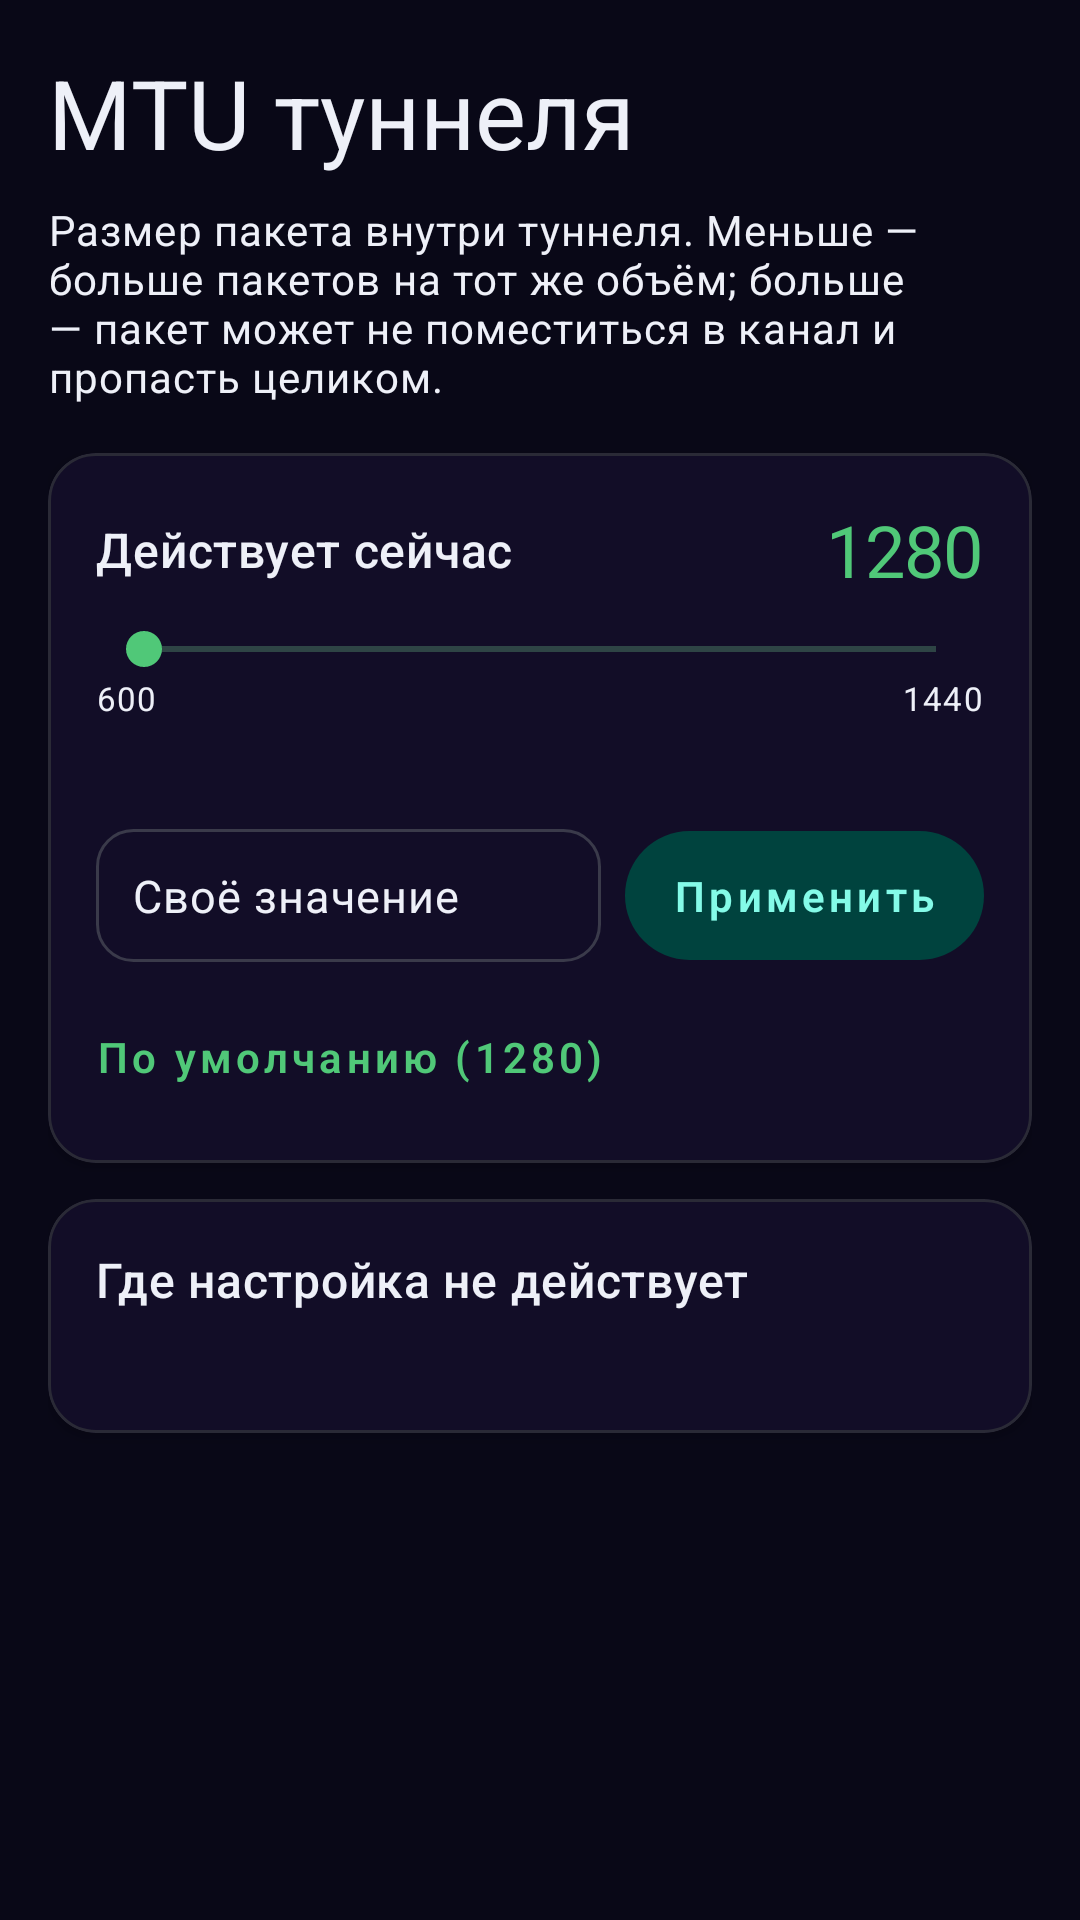

Layout XML and referenced resources for this Android screen:
<!-- AndroidManifest.xml: activity theme Theme.QuipNet.Settings -->
<!-- res/layout/activity_tunnel_mtu.xml -->
<?xml version="1.0" encoding="utf-8"?>
<ScrollView xmlns:android="http://schemas.android.com/apk/res/android"
    xmlns:app="http://schemas.android.com/apk/res-auto"
    android:layout_width="match_parent"
    android:layout_height="match_parent"
    android:fillViewport="true"
    android:clipToPadding="false"
    android:background="?attr/m3ColorBackground"
    android:paddingLeft="16dp"
    android:paddingTop="16dp"
    android:paddingRight="16dp"
    android:paddingBottom="32dp">

    <LinearLayout
        android:layout_width="match_parent"
        android:layout_height="wrap_content"
        android:orientation="vertical">

        <TextView
            android:layout_width="wrap_content"
            android:layout_height="wrap_content"
            android:text="MTU туннеля"
            android:textColor="?attr/m3ColorOnBackground"
            android:textSize="32sp"
            android:textStyle="bold"
            android:textAppearance="?attr/textAppearanceHeadlineLarge" />

        <TextView
            android:id="@+id/tv_mtu_intro"
            android:layout_width="match_parent"
            android:layout_height="wrap_content"
            android:layout_marginTop="8dp"
            android:text="Размер пакета внутри туннеля. Меньше — больше пакетов на тот же объём; больше — пакет может не поместиться в канал и пропасть целиком."
            android:textColor="?attr/m3ColorOnBackground"
            android:textSize="14sp"
            android:textAppearance="?attr/textAppearanceBodyMedium" />

        
        <com.google.android.material.card.MaterialCardView
            android:id="@+id/card_mtu_control"
            android:layout_width="match_parent"
            android:layout_height="wrap_content"
            android:layout_marginTop="16dp"
            app:cardCornerRadius="16dp"
            app:cardElevation="2dp"
            app:cardBackgroundColor="?attr/m3ColorSurfaceContainer"
            app:strokeWidth="1dp"
            app:strokeColor="?attr/m3ColorOutlineVariant">

            <LinearLayout
                android:layout_width="match_parent"
                android:layout_height="wrap_content"
                android:orientation="vertical"
                android:paddingLeft="16dp"
                android:paddingTop="16dp"
                android:paddingRight="16dp"
                android:paddingBottom="16dp">

                <LinearLayout
                    android:layout_width="match_parent"
                    android:layout_height="wrap_content"
                    android:gravity="center_vertical"
                    android:orientation="horizontal">

                    <TextView
                        android:id="@+id/tv_mtu_scope"
                        android:layout_width="0dp"
                        android:layout_height="wrap_content"
                        android:layout_weight="1"
                        android:text="Действует сейчас"
                        android:textColor="?attr/m3ColorOnSurfaceContainer"
                        android:textSize="16sp"
                        android:textStyle="bold"
                        android:textAppearance="?attr/textAppearanceTitleMedium" />

                    <TextView
                        android:id="@+id/tv_mtu_value"
                        android:layout_width="wrap_content"
                        android:layout_height="wrap_content"
                        android:layout_marginStart="12dp"
                        android:text="1280"
                        android:textColor="?attr/m3ColorPrimary"
                        android:textSize="24sp"
                        android:textStyle="bold"
                        android:textAppearance="?attr/textAppearanceDisplaySmall" />
                </LinearLayout>

                <SeekBar
                    android:id="@+id/sb_tunnel_mtu"
                    android:layout_width="match_parent"
                    android:layout_height="wrap_content"
                    android:layout_marginTop="8dp"
                    android:progressTint="?attr/m3ColorPrimary"
                    android:thumbTint="?attr/m3ColorPrimary" />

                <LinearLayout
                    android:layout_width="match_parent"
                    android:layout_height="wrap_content"
                    android:orientation="horizontal">

                    <TextView
                        android:id="@+id/tv_mtu_min"
                        android:layout_width="0dp"
                        android:layout_height="wrap_content"
                        android:layout_weight="1"
                        android:text="600"
                        android:textColor="?attr/m3ColorOnSurfaceContainer"
                        android:textSize="11sp"
                        android:textAppearance="?attr/textAppearanceBodySmall" />

                    <TextView
                        android:id="@+id/tv_mtu_max"
                        android:layout_width="wrap_content"
                        android:layout_height="wrap_content"
                        android:text="1440"
                        android:textColor="?attr/m3ColorOnSurfaceContainer"
                        android:textSize="11sp"
                        android:textAppearance="?attr/textAppearanceBodySmall" />
                </LinearLayout>

                <TextView
                    android:id="@+id/tv_mtu_summary"
                    android:layout_width="match_parent"
                    android:layout_height="wrap_content"
                    android:layout_marginTop="8dp"
                    android:text=""
                    android:textColor="?attr/m3ColorOnSurfaceContainer"
                    android:textSize="12sp"
                    android:textAppearance="?attr/textAppearanceBodySmall" />

                
                <LinearLayout
                    android:layout_width="match_parent"
                    android:layout_height="wrap_content"
                    android:layout_marginTop="12dp"
                    android:gravity="center_vertical"
                    android:orientation="horizontal">

                    <EditText
                        android:id="@+id/et_mtu_manual"
                        android:layout_width="0dp"
                        android:layout_height="wrap_content"
                        android:layout_weight="1"
                        android:background="@drawable/field_expressive"
                        android:hint="Своё значение"
                        android:imeOptions="actionDone"
                        android:inputType="number"
                        android:maxLength="4"
                        android:paddingStart="12dp"
                        android:paddingTop="12dp"
                        android:paddingEnd="12dp"
                        android:paddingBottom="12dp"
                        android:textColor="?attr/m3ColorOnSurfaceContainer"
                        android:textColorHint="?attr/m3ColorOnSurfaceContainer"
                        android:textSize="15sp"
                        android:textAppearance="?attr/textAppearanceBodyMedium" />

                    <TextView
                        android:id="@+id/btn_mtu_apply"
                        android:layout_width="wrap_content"
                        android:layout_height="wrap_content"
                        android:layout_marginStart="8dp"
                        android:background="@drawable/btn_expressive_filled_tonal"
                        android:gravity="center"
                        android:paddingTop="12dp"
                        android:paddingBottom="12dp"
                        android:paddingStart="16dp"
                        android:paddingEnd="16dp"
                        android:text="Применить"
                        android:textAllCaps="false"
                        android:textSize="14sp"
                        android:textColor="?attr/m3ColorOnSecondaryContainer"
                        android:textStyle="bold"
                        android:textAppearance="?attr/textAppearanceLabelMedium" />
                </LinearLayout>

                <TextView
                    android:id="@+id/btn_mtu_default"
                    android:layout_width="wrap_content"
                    android:layout_height="wrap_content"
                    android:layout_marginTop="12dp"
                    android:background="@drawable/btn_expressive_text"
                    android:gravity="start"
                    android:paddingTop="10dp"
                    android:paddingBottom="10dp"
                    android:text="По умолчанию (1280)"
                    android:textAllCaps="false"
                    android:textSize="14sp"
                    android:textColor="?attr/m3ColorPrimary"
                    android:textAppearance="?attr/textAppearanceLabelMedium" />
            </LinearLayout>
        </com.google.android.material.card.MaterialCardView>

        
        <com.google.android.material.card.MaterialCardView
            android:id="@+id/card_mtu_unsupported"
            android:layout_width="match_parent"
            android:layout_height="wrap_content"
            android:layout_marginTop="12dp"
            app:cardCornerRadius="16dp"
            app:cardElevation="2dp"
            app:cardBackgroundColor="?attr/m3ColorSurfaceContainer"
            app:strokeWidth="1dp"
            app:strokeColor="?attr/m3ColorOutlineVariant">

            <LinearLayout
                android:layout_width="match_parent"
                android:layout_height="wrap_content"
                android:orientation="vertical"
                android:paddingLeft="16dp"
                android:paddingTop="16dp"
                android:paddingRight="16dp"
                android:paddingBottom="16dp">

                <TextView
                    android:layout_width="match_parent"
                    android:layout_height="wrap_content"
                    android:text="Где настройка не действует"
                    android:textColor="?attr/m3ColorOnSurfaceContainer"
                    android:textSize="16sp"
                    android:textStyle="bold"
                    android:textAppearance="?attr/textAppearanceTitleMedium" />

                <TextView
                    android:id="@+id/tv_mtu_unsupported"
                    android:layout_width="match_parent"
                    android:layout_height="wrap_content"
                    android:layout_marginTop="8dp"
                    android:text=""
                    android:textColor="?attr/m3ColorOnSurfaceContainer"
                    android:textSize="12sp"
                    android:textAppearance="?attr/textAppearanceBodySmall" />
            </LinearLayout>
        </com.google.android.material.card.MaterialCardView>

        <TextView
            android:id="@+id/tv_mtu_state"
            android:layout_width="match_parent"
            android:layout_height="wrap_content"
            android:layout_marginTop="16dp"
            android:text=""
            android:textColor="?attr/m3ColorOnSurfaceContainer"
            android:textSize="12sp"
            android:textAppearance="?attr/textAppearanceBodySmall" />
    </LinearLayout>
</ScrollView>
<!-- resources referenced by this layout -->
<resources>
  <color name="m3_surface">#090817</color>
  <color name="m3_primary">#50C878</color>
  <color name="m3_onPrimaryContainer">#7FE09A</color>
  <color name="m3_primary_tone_30">#2E7848</color>
  <color name="m3_onPrimary">#090817</color>
  <color name="m3_outline">#3A3A4A</color>
  <color name="m3_primary_tone_50">#50C878</color>
  <color name="m3_primary_tone_80">#90EEB2</color>
  <color name="m3_onBackground">#EEF0F8</color>
  <color name="m3_outlineVariant">#2A2A36</color>
  <color name="m3_surfaceContainer">#120D27</color>
  <color name="m3_primary_tone_40">#3FA060</color>
  <color name="m3_primaryContainer">#00331B</color>
  <color name="m3_secondary">#39E6D6</color>
  <color name="m3_onSecondary">#001F1B</color>
  <color name="m3_secondaryContainer">#00433E</color>
  <color name="m3_onSecondaryContainer">#84FBE8</color>
  <color name="m3_tertiary">#E9639B</color>
  <color name="m3_onTertiary">#3D002A</color>
  <color name="m3_tertiaryContainer">#69004C</color>
  <color name="m3_onTertiaryContainer">#F99CC4</color>
  <color name="m3_error">#FF5454</color>
  <color name="m3_onError">#FFFFFF</color>
  <color name="m3_errorContainer">#930000</color>
  <color name="m3_onErrorContainer">#FFDADA</color>
  <color name="m3_onSurface">#EEF0F8</color>
  <color name="m3_surfaceDim">#070611</color>
  <color name="m3_surfaceBright">#120D27</color>
  <color name="m3_surfaceContainerHigh">#1B1238</color>
  <color name="m3_surfaceContainerHighest">#221A40</color>
  <color name="m3_background">#090817</color>
  <color name="m3_primaryFixed">#7FE09A</color>
  <color name="m3_primaryFixedDim">#50C878</color>
  <color name="m3_onPrimaryFixed">#001B0D</color>
  <color name="m3_onPrimaryFixedVariant">#00331B</color>
  <color name="m3_secondaryFixed">#84FBE8</color>
  <color name="m3_secondaryFixedDim">#39E6D6</color>
  <color name="m3_onSecondaryFixed">#00433E</color>
  <color name="m3_onSecondaryFixedVariant">#006963</color>
  <color name="m3_inverseSurface">#E8EAF0</color>
  <color name="m3_inverseOnSurface">#1B1238</color>
  <color name="m3_inversePrimary">#7FE09A</color>
  <color name="m3_onSurfaceContainer">#EEF0F8</color>
  <color name="m3_scarf">#F0B429</color>
  <color name="m3_onScarf">#101215</color>
  <color name="m3_scarfContainer">#3B340A</color>
  <color name="m3_onScarfContainer">#FCE8A0</color>
  <color name="quipnet_aurora_text_title">#EEF0F8</color>
  <color name="quipnet_aurora_text_value">#A8ADD4</color>
  <color name="quipnet_aurora_accent">#50C878</color>
  <color name="quipnet_aurora_focus_fill">#3350C878</color>
  <color name="quipnet_aurora_focus_stroke">#50C878</color>
  <color name="quipnet_aurora_accent_dim">#2E50C878</color>
  <color name="quipnet_aurora_accent_on">#090817</color>
  <color name="quipnet_aurora_separator">#12FFFFFF</color>
  <color name="quipnet_aurora_group_from">#50C878</color>
  <color name="quipnet_aurora_group_to">#9FD9BC</color>
  <color name="quipnet_aurora_text_hint">#7A7FA8</color>
  <color name="quipnet_aurora_switch_on">#50C878</color>
  <color name="quipnet_aurora_switch_off">#2EFFFFFF</color>
  <color name="quipnet_aurora_thumb_on">#FFFFFF</color>
  <color name="quipnet_aurora_thumb_off">#B8BED0</color>
  <color name="quipnet_aurora_icon_tint">#B350C878</color>
  <color name="quipnet_aurora_card_fill">#0BFFFFFF</color>
  <color name="quipnet_aurora_card_stroke">#1FA88DFF</color>
  <style name="Widget.QuipNet.DialogButtonPrimary.Auroramint" parent="@style/Widget.QuipNet.DialogButton.Auroramint">
          <item name="android:background">@drawable/bg_quipnet_dialog_button_primary_aurora</item>
          <item name="android:textColor">@color/quipnet_aurora_accent_on</item>
      </style>
</resources>
